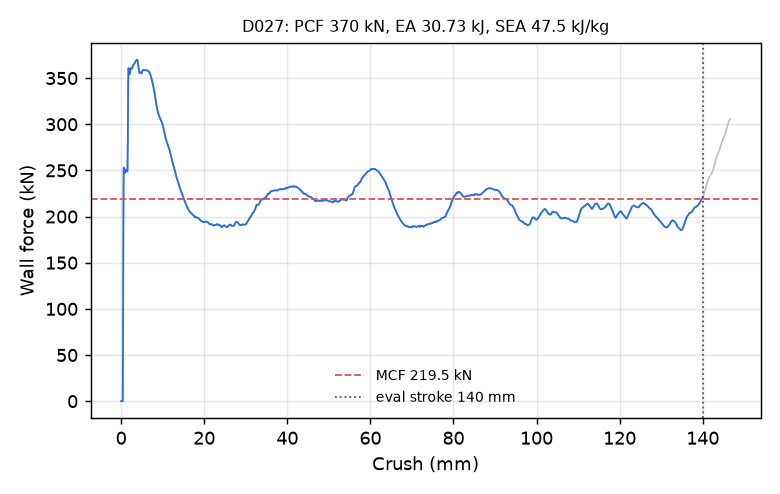

Data behind this chart, as committed beside it:
time_ms, crush_mm, force_kN
0.000000000000000000e+00, -0.000000000000000000e+00, 0.000000000000000000e+00
5.108375102281570435e-03, 7.805597782135009766e-02, 0.000000000000000000e+00
1.001241523772478104e-02, 1.529897153377532959e-01, 0.000000000000000000e+00
1.512079127132892609e-02, 2.310456782579421997e-01, 0.000000000000000000e+00
2.002483047544956207e-02, 3.059794306755065918e-01, 0.000000000000000000e+00
2.513320557773113251e-02, 3.840353786945343018e-01, 0.000000000000000000e+00
3.003724664449691772e-02, 4.589691162109375000e-01, 6.500984436213990136e+01
3.514562174677848816e-02, 5.370238423347473145e-01, 1.948014957977258916e+02
4.004966095089912415e-02, 6.119467616081237793e-01, 2.530823702072462140e+02
4.515771195292472839e-02, 6.899749040603637695e-01, 2.508637322677816144e+02
5.006102100014686584e-02, 7.648645043373107910e-01, 2.483140381808097459e+02
5.516846477985382080e-02, 8.428605198860168457e-01, 2.471512627892215903e+02
6.007204204797744751e-02, 9.177322983741760254e-01, 2.478453630695919401e+02
6.518043577671051025e-02, 9.957200884819030762e-01, 2.489360697850590896e+02
7.008456438779830933e-02, 1.070578455924987793e+00, 2.502250556196129310e+02
7.519306242465972900e-02, 1.148544907569885254e+00, 2.506184630967872238e+02
8.009695261716842651e-02, 1.223377585411071777e+00, 2.504444113527461866e+02
8.500004559755325317e-02, 1.298187136650085449e+00, 2.497054304176815833e+02
9.010645747184753418e-02, 1.376087665557861328e+00, 2.490204001438279988e+02
9.500920027494430542e-02, 1.450869917869567871e+00, 2.486284863777821954e+02
1.001169532537460327e-01, 1.528767943382263184e+00, 2.494562130098990167e+02
1.050201803445816040e-01, 1.603535771369934082e+00, 2.816109770641308501e+02
1.101278886198997498e-01, 1.681409239768981934e+00, 3.375168023590927646e+02
1.150312274694442749e-01, 1.756151795387268066e+00, 3.608243773086553006e+02
1.201389953494071960e-01, 1.833993792533874512e+00, 3.599407890825145842e+02
1.250420808792114258e-01, 1.908700823783874512e+00, 3.575722555681653603e+02
1.301490962505340576e-01, 1.986498355865478516e+00, 3.556332336886720782e+02
1.350520104169845581e-01, 2.061171293258666992e+00, 3.544581732648769616e+02
1.401594281196594238e-01, 2.138942480087280273e+00, 3.558355949820252135e+02
1.450626254081726074e-01, 2.213588476181030273e+00, 3.586506654670522494e+02
1.501701921224594116e-01, 2.291329145431518555e+00, 3.606426650078515763e+02
1.550734192132949829e-01, 2.365943670272827148e+00, 3.608179692529989211e+02
1.601808071136474609e-01, 2.443648576736450195e+00, 3.607879028521692248e+02
1.650839149951934814e-01, 2.518229484558105469e+00, 3.606497243231469838e+02
1.701913774013519287e-01, 2.595902442932128906e+00, 3.602738360844193721e+02
1.750946342945098877e-01, 2.670454025268554688e+00, 3.607121010953737255e+02
1.802023351192474365e-01, 2.748097658157348633e+00, 3.621178444028757326e+02
1.851056516170501709e-01, 2.822618007659912109e+00, 3.632765224156370323e+02
1.900089681148529053e-01, 2.897122859954833984e+00, 3.639300109273549424e+02
1.951165050268173218e-01, 2.974714279174804688e+00, 3.644737375066019354e+02
2.000197172164916992e-01, 3.049185514450073242e+00, 3.647192447782857130e+02
2.051272392272949219e-01, 3.126743078231811523e+00, 3.651993856706293400e+02
2.100306302309036255e-01, 3.201184988021850586e+00, 3.657026334574240991e+02
2.151382118463516235e-01, 3.278709888458251953e+00, 3.664630235441606487e+02
2.200413495302200317e-01, 3.353115558624267578e+00, 3.670338253554096468e+02
2.251486778259277344e-01, 3.430603027343750000e+00, 3.675419301477317049e+02
2.300516664981842041e-01, 3.504974126815795898e+00, 3.682603626035982529e+02
2.351589649915695190e-01, 3.582427263259887695e+00, 3.689911273513557148e+02
2.400619983673095703e-01, 3.656766653060913086e+00, 3.694526530364453833e+02
2.451692968606948853e-01, 3.734185934066772461e+00, 3.696767408345323247e+02
2.500722110271453857e-01, 3.808490991592407227e+00, 3.698648828610349710e+02
2.551794648170471191e-01, 3.885875701904296875e+00, 3.696950611401879883e+02
2.600823342800140381e-01, 3.960147380828857422e+00, 3.687899996628304962e+02
2.651894390583038330e-01, 4.037495613098144531e+00, 3.667396127426829366e+02
2.700921595096588135e-01, 4.111732482910156250e+00, 3.638876949447533207e+02
2.751990556716918945e-01, 4.189044475555419922e+00, 3.605781033099973456e+02
2.801015973091125488e-01, 4.263247013092041016e+00, 3.578469097761725948e+02
2.850041389465332031e-01, 4.337433815002441406e+00, 3.561985010463371850e+02
2.901108860969543457e-01, 4.414694309234619141e+00, 3.556744403484537997e+02
2.950133085250854492e-01, 4.488848209381103516e+00, 3.558851110244272036e+02
... 2,198 more rows
